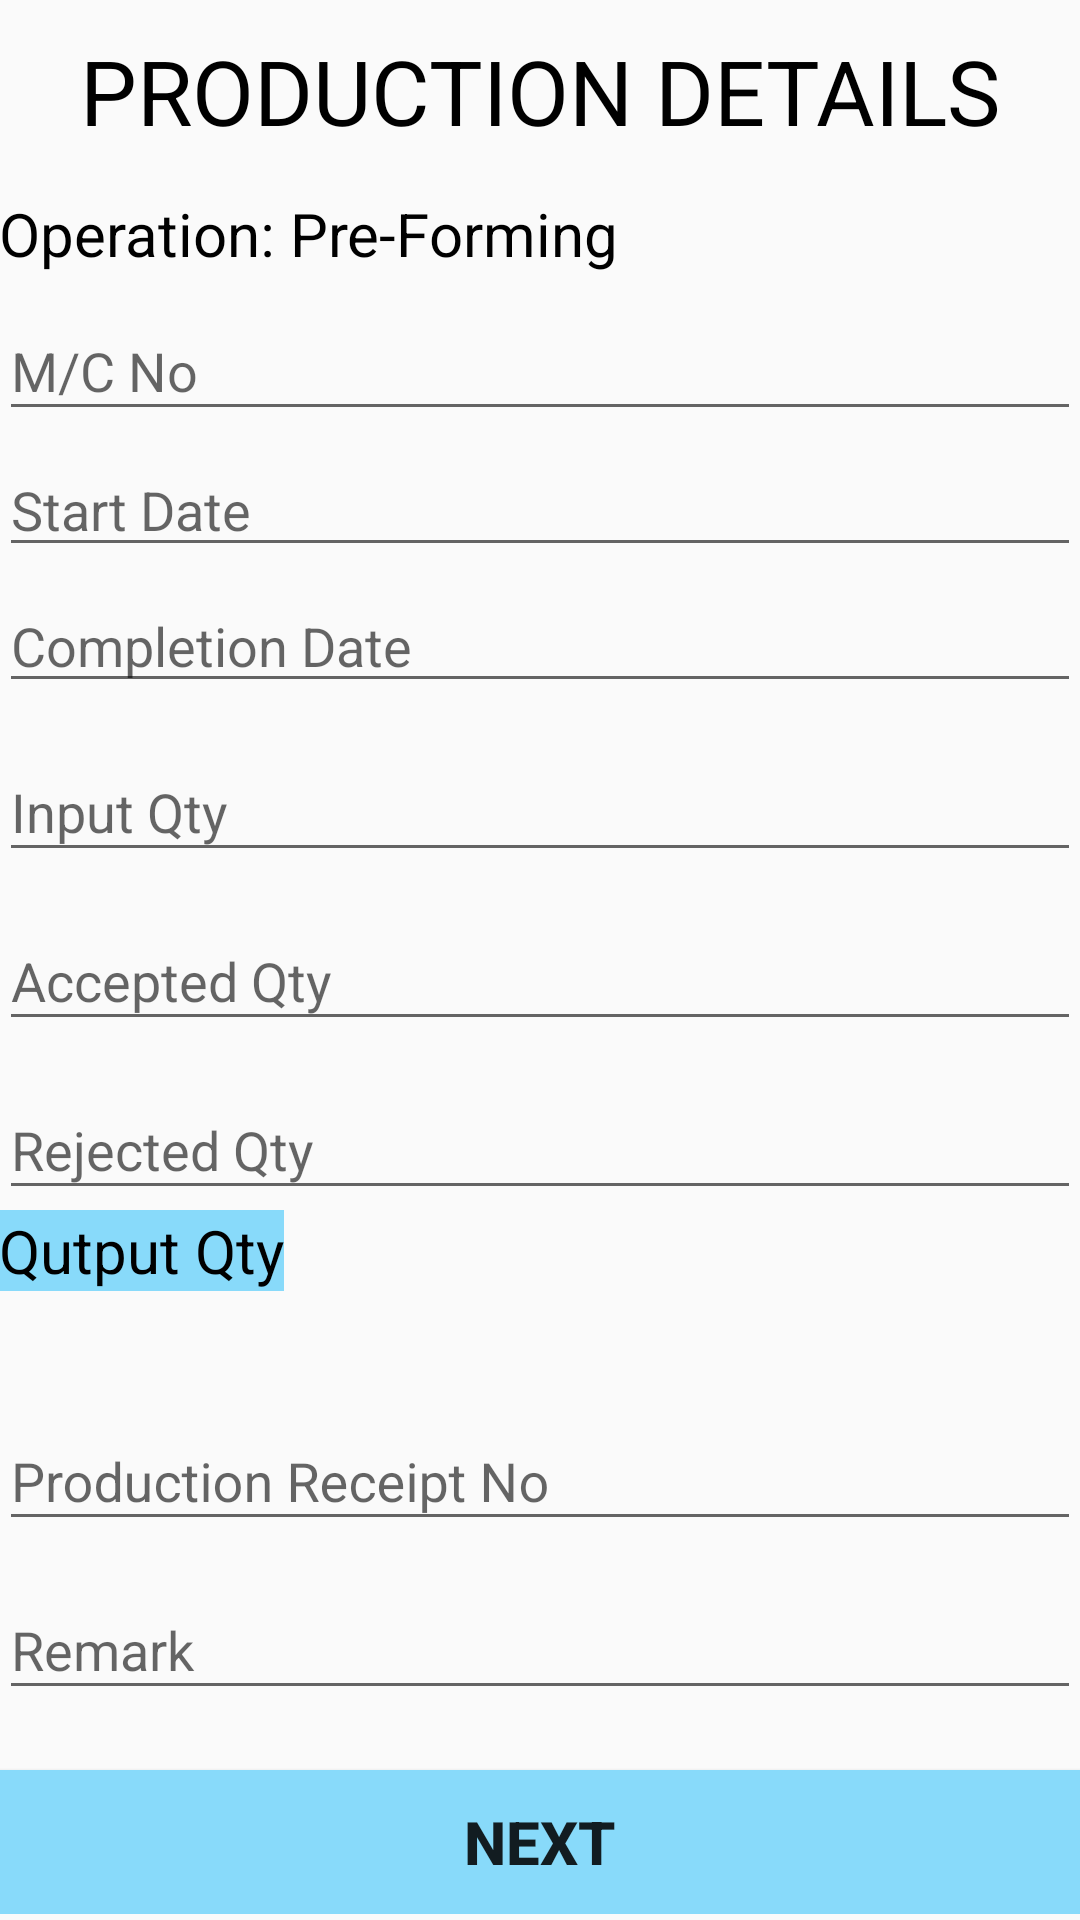

Reconstruct the res/layout file that produces this screen, plus the resources it refers to.
<!-- AndroidManifest.xml: application theme AppTheme -->
<!-- res/layout/activity_production.xml -->
<?xml version="1.0" encoding="utf-8"?>
<RelativeLayout xmlns:android="http://schemas.android.com/apk/res/android"
    xmlns:app="http://schemas.android.com/apk/res-auto"
    xmlns:tools="http://schemas.android.com/tools"
    android:layout_width="match_parent"
    android:layout_height="match_parent"
    tools:context="com.example.hp.project.ProductionDetails"
    android:padding="@dimen/activity_horizontal_margin">

    <ScrollView
        android:layout_width="match_parent"
        android:layout_height="match_parent">
        <LinearLayout
            android:layout_width="match_parent"
            android:layout_height="wrap_content"
            android:layout_weight="0.5"
            android:orientation="vertical">

            <TextView
                android:id="@+id/production_details_text"
                android:layout_width="match_parent"
                android:layout_height="wrap_content"
                android:layout_marginTop="10dp"
                android:gravity="center"
                android:text="PRODUCTION DETAILS"
                android:layout_marginBottom="10dp"
                android:textColor="#000000"
                android:textSize="30sp" />

            <TextView
                android:id="@+id/pre_forming_text"
                android:layout_width="match_parent"
                android:layout_height="wrap_content"
                android:layout_marginTop="4dp"
                android:text="Operation: Pre-Forming"
                android:textColor="#000000"
                android:textSize="20sp" />

            <android.support.design.widget.TextInputLayout
                android:id="@+id/pre_forming_machine_no_wrapper"
                android:layout_width="match_parent"
                android:layout_height="wrap_content">
                <EditText
                    android:id="@+id/pre_forming_machine_no"
                    android:layout_width="match_parent"
                    android:layout_height="wrap_content"
                    android:inputType="date"
                    android:hint="M/C No"/>
            </android.support.design.widget.TextInputLayout>


            <EditText
                android:id="@+id/pre_forming_start_date"
                android:layout_width="match_parent"
                android:layout_height="wrap_content"
                android:hint="Start Date"
                android:layout_marginTop="4dp"/>

            <EditText
                android:id="@+id/pre_forming_comp_date"
                android:layout_width="match_parent"
                android:layout_height="wrap_content"
                android:hint="Completion Date"
                android:layout_marginTop="4dp"/>

            <android.support.design.widget.TextInputLayout
                android:id="@+id/pre_forming_input_quantity_wrapper"
                android:layout_width="match_parent"
                android:layout_height="wrap_content"
                android:layout_marginTop="4dp">
                <EditText
                    android:id="@+id/pre_forming_input_quantity"
                    android:layout_width="match_parent"
                    android:layout_height="wrap_content"
                    android:hint="Input Qty"
                    android:inputType="number" />
            </android.support.design.widget.TextInputLayout>

            <android.support.design.widget.TextInputLayout
                android:id="@+id/pre_forming_accepted_quantity_wrapper"
                android:layout_width="match_parent"
                android:layout_height="wrap_content"
                android:layout_below="@id/usernameWrapper"
                android:layout_marginTop="4dp">
                <EditText
                    android:id="@+id/pre_forming_accepted_quantity"
                    android:layout_width="match_parent"
                    android:layout_height="wrap_content"
                    android:hint="Accepted Qty"
                    android:inputType="number" />
            </android.support.design.widget.TextInputLayout>

            <android.support.design.widget.TextInputLayout
                android:id="@+id/pre_forming_rejected_quantity_wrapper"
                android:layout_width="match_parent"
                android:layout_height="wrap_content"
                android:layout_marginTop="4dp">

                <EditText
                    android:id="@+id/pre_forming_rejected_quantity"
                    android:layout_width="match_parent"
                    android:layout_height="wrap_content"
                    android:hint="Rejected Qty"
                    android:inputType="number" />

            </android.support.design.widget.TextInputLayout>


            <TextView
                android:id="@+id/pre_forming_output_qty"
                android:layout_width="wrap_content"
                android:layout_height="wrap_content"
                android:text="Qutput Qty"
                android:textSize="20dp"
                android:textColor="#000000"
                android:clickable="true"
                android:background="#88dafa"/>

            <TextView
                android:id="@+id/pre_forming_output_qty1"
                android:layout_width="match_parent"
                android:layout_height="wrap_content"
                android:textColor="#000000"
                android:textSize="20dp" />

            <android.support.design.widget.TextInputLayout
                android:id="@+id/pre_forming_Prod_receipt_no_wrapper"
                android:layout_width="match_parent"
                android:layout_height="wrap_content"
                android:layout_below="@id/usernameWrapper"
                android:layout_marginTop="4dp">

                <EditText
                    android:id="@+id/pre_forming_prod_receipt_no"
                    android:layout_width="match_parent"
                    android:layout_height="wrap_content"
                    android:hint="Production Receipt No"
                    android:inputType="text" />

            </android.support.design.widget.TextInputLayout>

            <android.support.design.widget.TextInputLayout
                android:id="@+id/pre_forming_remark_wrapper"
                android:layout_width="match_parent"
                android:layout_height="wrap_content"
                android:layout_below="@id/usernameWrapper"
                android:layout_marginTop="4dp">

                <EditText
                    android:id="@+id/pre_forming_remark"
                    android:layout_width="match_parent"
                    android:layout_height="wrap_content"
                    android:hint="Remark"
                    android:inputType="text" />

            </android.support.design.widget.TextInputLayout>


            <Button
                android:id="@+id/next3_btn"
                android:layout_marginTop="20dp"
                android:layout_width="match_parent"
                android:layout_height="wrap_content"
                android:text="NEXT"
                android:textSize="20dp"
                android:textStyle="bold"
                android:background="#88dafa"/>

        </LinearLayout>
    </ScrollView>
</RelativeLayout>
<!-- resources referenced by this layout -->
<resources>
  <style name="AppTheme" parent="Theme.AppCompat.Light.DarkActionBar">
          
  
          
          <item name="colorPrimary">@color/colorPrimary</item>
          <item name="colorPrimaryDark">@color/colorPrimaryDark</item>
          <item name="colorAccent">@color/colorAccent</item>
      </style>
  <!-- not gathered from this repository: default colours our renderer supplied (Android Studio template values) -->
  <color name="colorPrimary">#FF6200EE</color>
  <color name="colorPrimaryDark">#FF3700B3</color>
  <color name="colorAccent">#FF03DAC5</color>
</resources>
